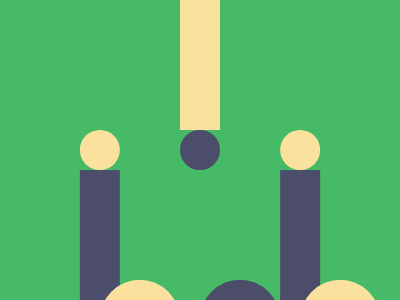

Recreate this image using only HTML and CSS.

<!-- Here added closing tags to format the code properly -->
<!-- Method 1-->
<p></p>
<style>
    * {
        background: #46BA67;
        border-inline: 43q solid;
        color: 4C4C6B;
        margin: 170 80 0;

        * {
            color: FAE29E;
            margin: -200 60 170;
            border-width: 20;

            * {
                border: 20px solid#4C4C6B;
                border-radius: 50%;
                margin: 160-20;
                position: fixed;
                box-shadow: 106q 0, -106q 0;
                color: FAE29E
            }
        }
    }
</style>

<!-- Method 2 -->

<p></p>
<style>
    * {
        --b: #46BA67;
        background: var(--b);

        * {
            --a: 180q;
            --b: #FAE29E;
            color: 4C4C6B;
            margin: 0 45%170;
            box-shadow: 106q var(--a), -106q var(--a)
        }
    }

    p {
        --b: #4C4C6B;
        padding: 20;
        border-radius: 50%;
        margin: 130 0;
        position: fixed;
        --a: 0;
        color: FAE29E
    }
</style>

<!-- Method 3 -->
<style>
    & {
        background: #46BA67;
        color: 4C4C6B;
        border: 22q solid#FAE29E;
        margin: 0 45%170;
        box-shadow: 106q 180q, -106q 180q;

        * {
            margin: 110-20;
            border-radius: 50%;
            position: fixed;
            color: FAE29E;
            border: 22q solid#4C4C6B;
            box-shadow: 106q 0, -106q 0
        }
    }
</style>
